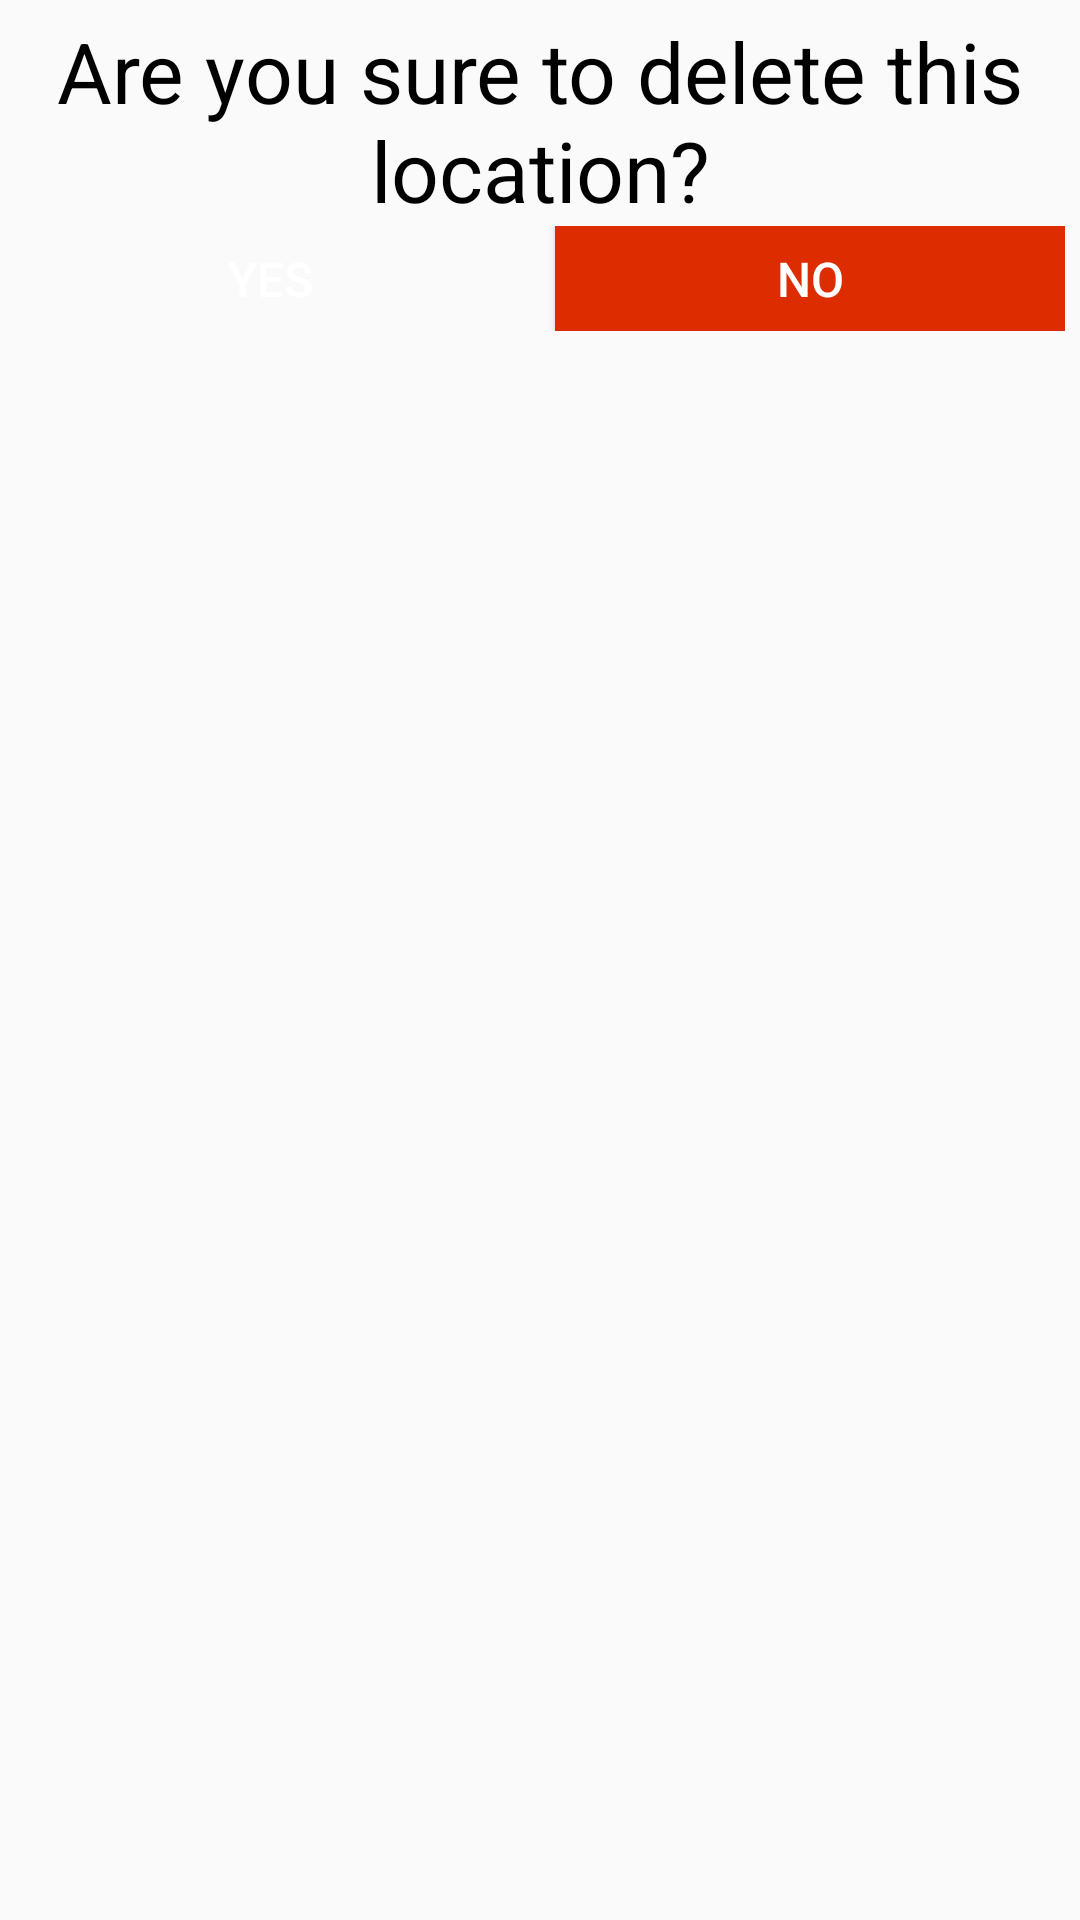

Here is an Android app screen rendered from its layout file. Give the layout XML and the strings, colors and styles it references.
<!-- AndroidManifest.xml: application theme AppTheme -->
<!-- res/layout/confirm_delete_dialog.xml -->
<?xml version="1.0" encoding="utf-8"?>
<LinearLayout xmlns:android="http://schemas.android.com/apk/res/android"
    android:layout_width="match_parent"
    android:layout_height="match_parent"
    android:orientation="vertical"
    android:padding="5dp">

    <TextView
        android:id="@+id/textView11"
        android:layout_width="match_parent"
        android:layout_height="wrap_content"
        android:layout_gravity="center"
        android:gravity="center"
        android:text="@string/delete_location"
        android:textColor="@color/black"
        android:textSize="28sp" />

    <LinearLayout
        android:layout_width="match_parent"
        android:layout_height="wrap_content"
        android:orientation="horizontal">

        <Button
            android:id="@+id/btn_yes"
            android:layout_width="wrap_content"
            android:layout_height="35dp"
            android:layout_weight="1"
            android:background="@color/green"
            android:text="@string/yes_btn"
            android:textColor="@color/white"
            android:textSize="16sp" />

        <View
            android:layout_width="10dp"
            android:layout_height="0dp" />

        <Button
            android:id="@+id/btn_no"
            android:layout_width="wrap_content"
            android:layout_height="35dp"
            android:layout_weight="1"
            android:background="@color/del_btn"
            android:text="@string/no_btn"
            android:textColor="@color/white"
            android:textSize="16sp" />
    </LinearLayout>
</LinearLayout>
<!-- resources referenced by this layout -->
<resources>
  <color name="del_btn">#DD2C00</color>
  <color name="white">#FFFFFF</color>
  <string name="delete_location">Are you sure to delete this location?</string>
  <string name="no_btn">NO</string>
  <string name="yes_btn">YES</string>
  <style name="AppTheme" parent="Theme.AppCompat.Light.DarkActionBar">
          <item name="colorPrimary">@color/colorPrimary</item>
          <item name="colorPrimaryDark">@color/colorPrimaryDark</item>
          <item name="colorAccent">@color/colorAccent</item>
      </style>
  <color name="colorPrimary">#757575</color>
  <color name="colorPrimaryDark">#616161</color>
  <color name="colorAccent">#00ACC1</color>
  <!-- not gathered from this repository: default colours our renderer supplied (Android Studio template values) -->
  <color name="black">#FF000000</color>
</resources>
